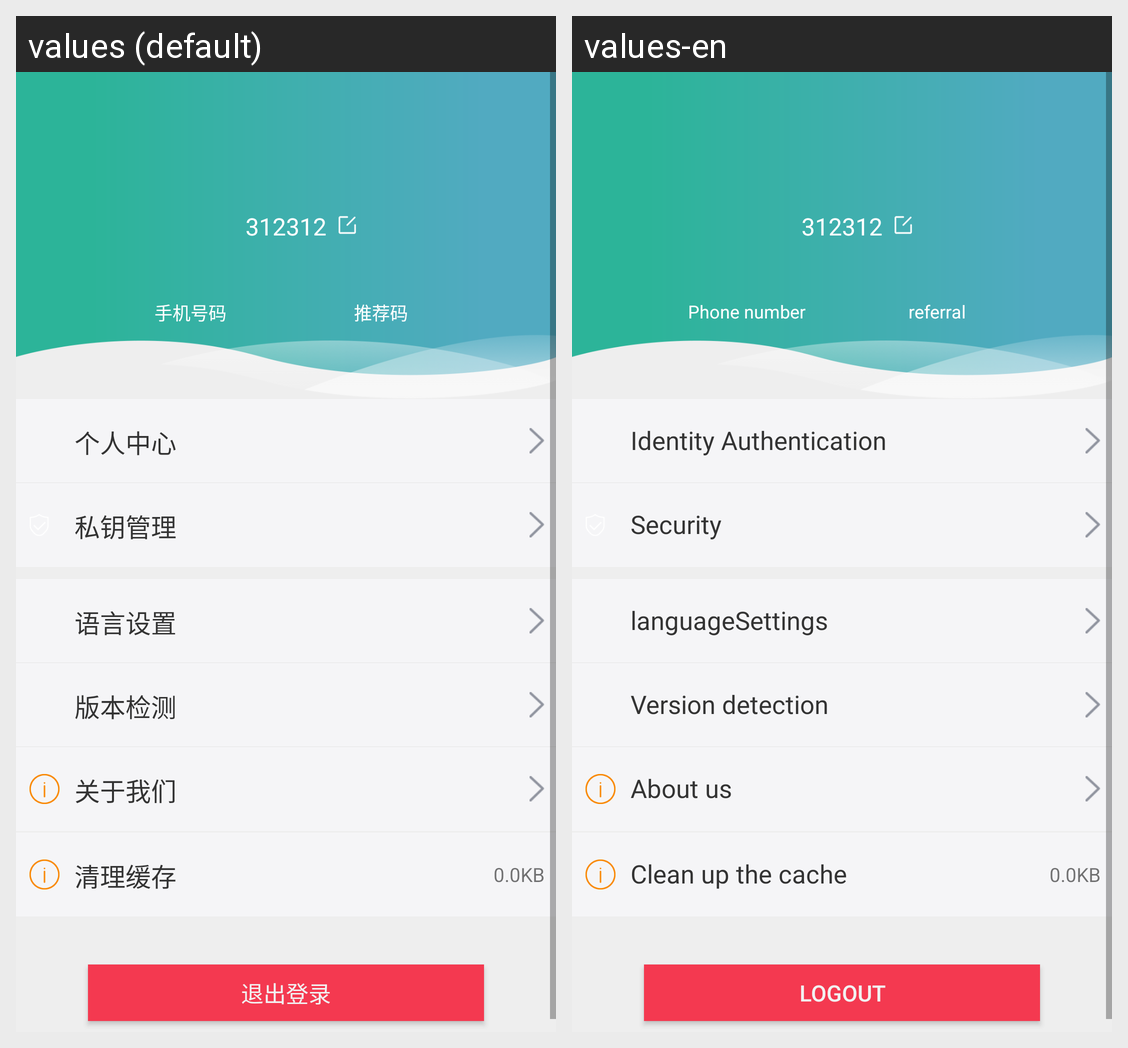

The Android screen above is rendered under two locales of the same app. Produce the string resources it draws, with the default and per-locale values.
Android screen res/layout/fragment_d.xml rendered under 2 locales, left to right: values (default), values-en. Device: Nexus 5 (rendered at 1080×1920; each locale shown at half size, 540×960, under a caption strip naming it); theme AppTheme.
Strings drawn on this screen, with the default value and each locale's value (text and hints the layout hard-codes, and strings that could not be matched under every locale, appear in the picture but are not listed):

Login_phon2323e
  values: 手机号码
  values-en: Phone number

referral
  values: 推荐码
  values-en: referral

Home_renz
  values: 个人中心
  values-en: Identity Authentication

Home_anq
  values: 私钥管理
  values-en: Security

language_settings
  values: 语言设置
  values-en: languageSettings

Home_banb
  values: 版本检测
  values-en: Version detection

Home_guanyuwo
  values: 关于我们
  values-en: About us

Clean_up_the_cache
  values: 清理缓存
  values-en: Clean up the cache

Home_tuichu
  values: 退出登录
  values-en: Logout
